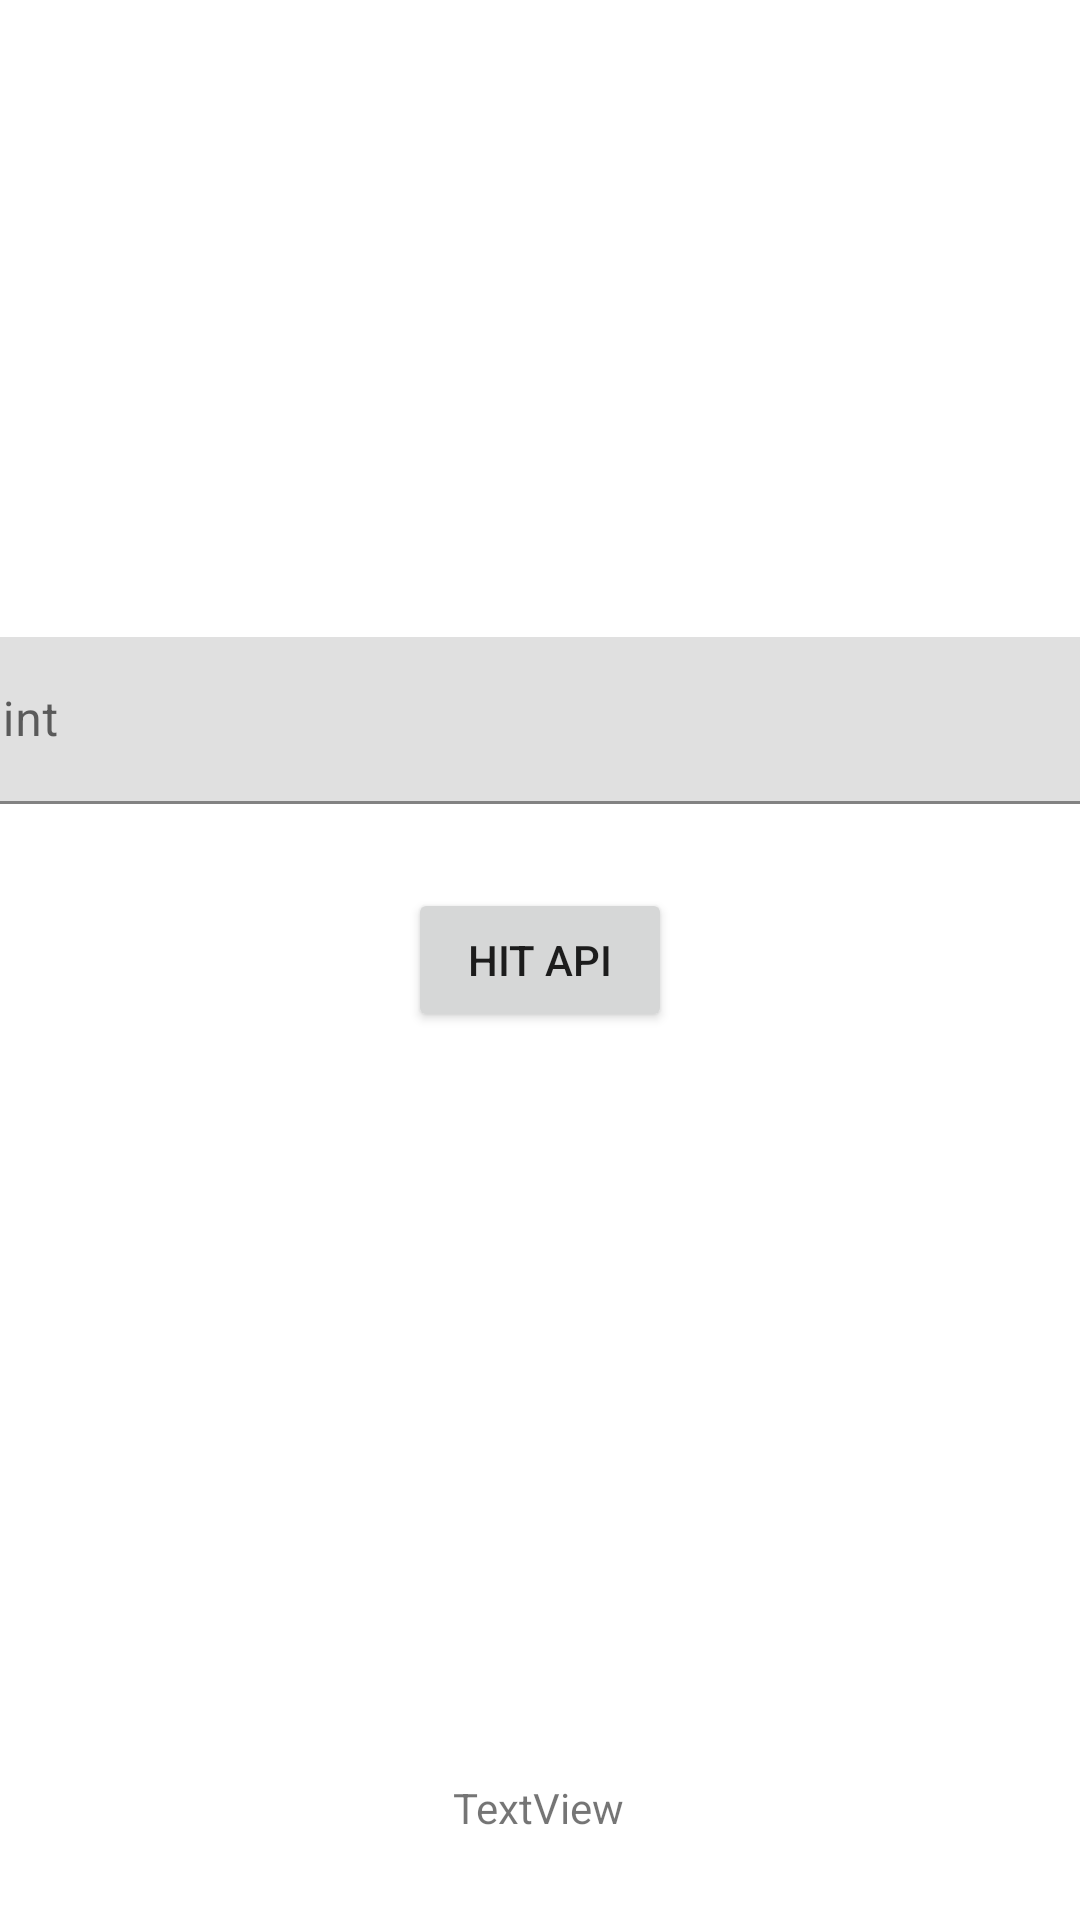

The Android layout XML behind this screen, and the referenced resources:
<!-- AndroidManifest.xml: application theme Theme.MovieDB -->
<!-- res/layout/activity_main.xml -->
<?xml version="1.0" encoding="utf-8"?>
<androidx.constraintlayout.widget.ConstraintLayout xmlns:android="http://schemas.android.com/apk/res/android"
    xmlns:app="http://schemas.android.com/apk/res-auto"
    xmlns:tools="http://schemas.android.com/tools"
    android:id="@+id/cons_main"
    android:layout_width="match_parent"
    android:layout_height="match_parent"
    tools:context=".view.activities.MainActivity">

    <Button
        android:id="@+id/btn_hit_main"
        android:layout_width="wrap_content"
        android:layout_height="wrap_content"
        android:text="@string/hit_api"
        app:layout_constraintBottom_toBottomOf="parent"
        app:layout_constraintEnd_toEndOf="parent"
        app:layout_constraintStart_toStartOf="parent"
        app:layout_constraintTop_toTopOf="parent" />

    <TextView
        android:id="@+id/txt_show_main"
        android:layout_width="wrap_content"
        android:layout_height="wrap_content"
        android:layout_marginBottom="28dp"
        android:text="@string/textview"
        app:layout_constraintBottom_toBottomOf="parent"
        app:layout_constraintEnd_toEndOf="parent"
        app:layout_constraintHorizontal_bias="0.498"
        app:layout_constraintStart_toStartOf="parent" />

    <com.google.android.material.textfield.TextInputLayout
        android:id="@+id/til_movie_id_main"
        android:layout_width="409dp"
        android:layout_height="wrap_content"
        android:layout_marginBottom="28dp"
        app:layout_constraintBottom_toTopOf="@+id/btn_hit_main"
        app:layout_constraintEnd_toEndOf="parent"
        app:layout_constraintStart_toStartOf="parent">

        <com.google.android.material.textfield.TextInputEditText
            android:layout_width="match_parent"
            android:layout_height="wrap_content"
            android:hint="hint" />
    </com.google.android.material.textfield.TextInputLayout>

    <ImageView
        android:id="@+id/imageView"
        android:layout_width="242dp"
        android:layout_height="234dp"
        app:layout_constraintBottom_toTopOf="@+id/txt_show_main"
        app:layout_constraintEnd_toEndOf="parent"
        app:layout_constraintStart_toStartOf="parent"
        app:layout_constraintTop_toBottomOf="@+id/btn_hit_main"
        tools:srcCompat="@tools:sample/avatars" />

</androidx.constraintlayout.widget.ConstraintLayout>
<!-- resources referenced by this layout -->
<resources>
  <string name="hit_api">Hit API</string>
  <string name="textview">TextView</string>
  <style name="Theme.MovieDB" parent="Theme.MaterialComponents.DayNight.DarkActionBar">
          
          <item name="colorPrimary">@color/Gold</item>
          <item name="colorPrimaryVariant">@color/red</item>
          <item name="colorOnPrimary">@color/darkblack</item>
          
          <item name="colorSecondary">@color/teal_200</item>
          <item name="colorSecondaryVariant">@color/teal_700</item>
          <item name="colorOnSecondary">@color/black</item>
          
          <item name="android:statusBarColor" tools:targetApi="l">?attr/colorPrimaryVariant</item>
          
      </style>
  <color name="Gold">#FFD700</color>
  <color name="red">#BC0000</color>
  <color name="darkblack">#0E0E0E</color>
  <color name="teal_200">#FF03DAC5</color>
  <color name="teal_700">#FF018786</color>
  <color name="black">#FF000000</color>
</resources>
